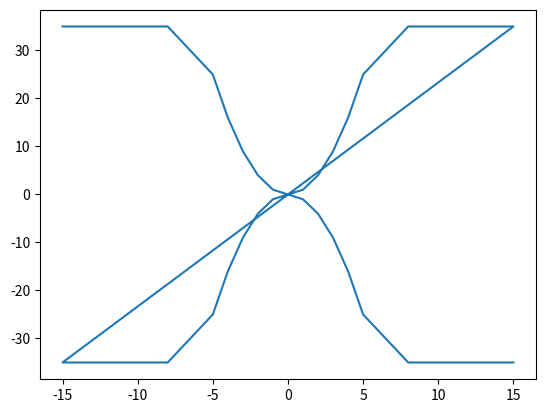

Write Python code to recreate this figure.
import matplotlib.pyplot as plt
import numpy as np
import random


def rec():
    x = list(np.arange(-15, 16, 1))
    y = [-35, 35]

    y0 = []
    for xv in x:
        p = (xv, y[0])
        y0.append(p)

    y1 = []
    for xv in x:
        q = (xv, y[-1])
        y1.append(q)

    # plt.plot(x_val, y_val)
    x_range = [elx[0] for elx in y0]
    y_nve = [ely[1] for ely in y0]

    # plt.plot(x_val, y_val)
    y_pve = [ely[1] for ely in y1]

    return x, x_range, y_nve, y_pve


def parabolic_ins():
    x, x_range, y_nve, y_pve = rec()
    nl = []
    xr = []
    for xp, yp in zip(x, y_pve):
        if -7 <= xp <= 7:
            a = 1
            b = 0
            c = 2
            yc = yp
            yp = a * (xp ** 2)  # yp value should not cross 35 so that parabola doesn't shift with corner edge
            if yp <= yc:
                nl.append(yp)
                xr.append(xp)
            print(nl, xr)
        else:
            nl.append(yp)
            xr.append(xp)
    nk = [-x for x in nl]
    aa = xr + xr
    bb = nl + nk

    plt.plot(aa, bb)
    # plt.axis([x_range, nl])
    plt.show()


parabolic_ins()
